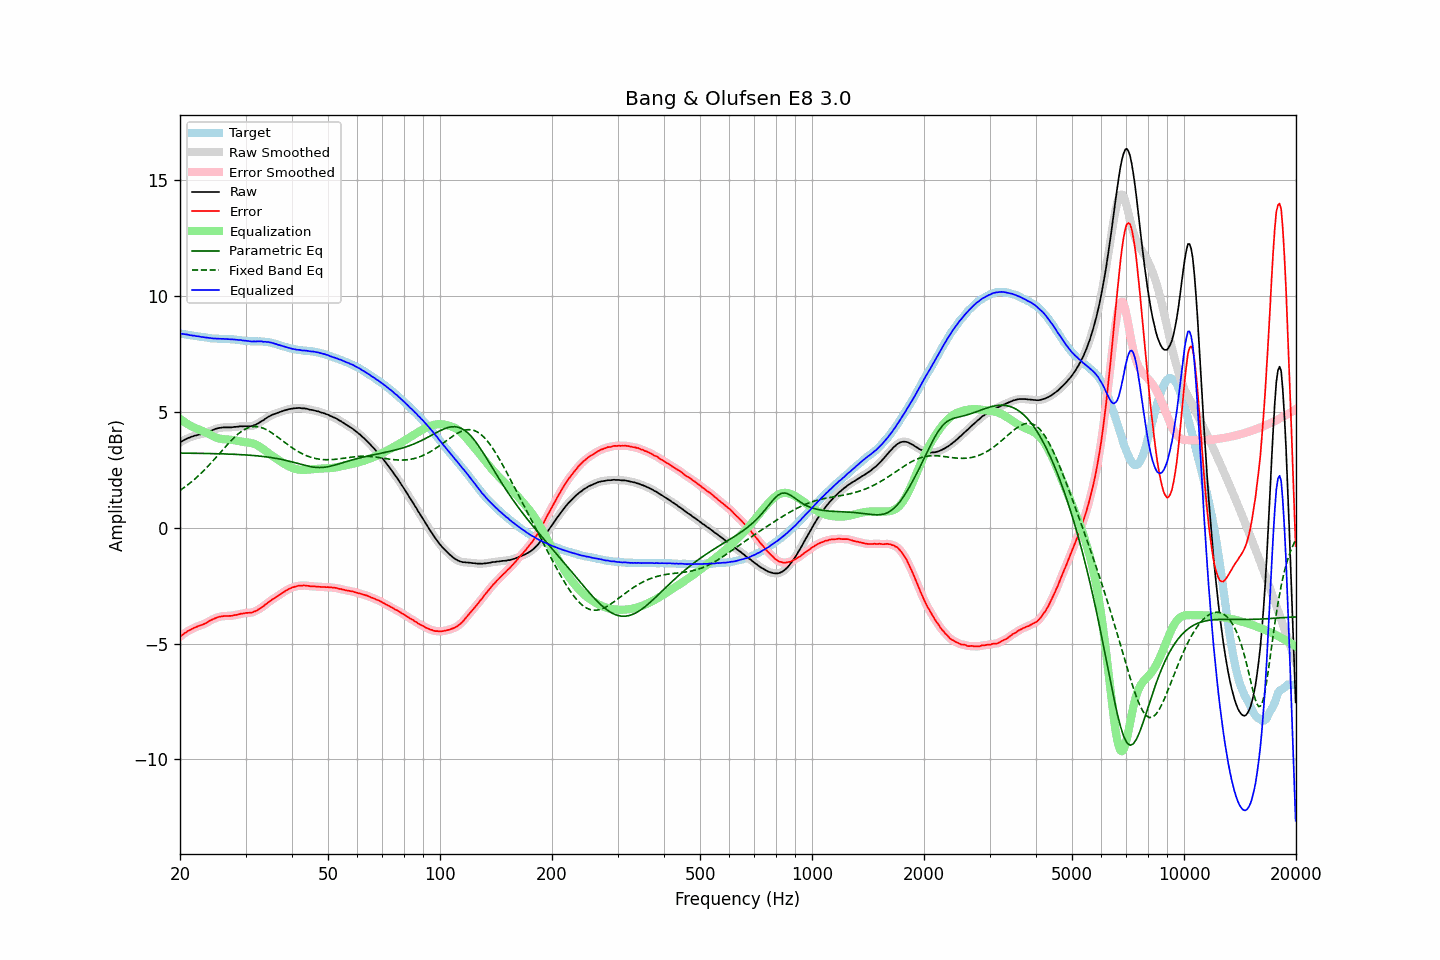

The file beside this chart, header and first rows:
frequency, raw, error, smoothed, error_smoothed, equalization, parametric_eq, fixed_band_eq, equalized_raw, equalized_smoothed, target
20.00, 3.67, -4.71, 3.67, -4.71, 4.70, 3.22, 1.61, 8.37, 8.37, 8.38
20.20, 3.72, -4.65, 3.72, -4.65, 4.65, 3.22, 1.66, 8.37, 8.37, 8.37
20.40, 3.76, -4.60, 3.76, -4.60, 4.60, 3.22, 1.71, 8.36, 8.36, 8.36
20.61, 3.80, -4.55, 3.80, -4.55, 4.55, 3.22, 1.76, 8.35, 8.35, 8.35
20.81, 3.83, -4.50, 3.83, -4.50, 4.50, 3.22, 1.81, 8.34, 8.34, 8.34
21.02, 3.87, -4.45, 3.87, -4.46, 4.46, 3.22, 1.86, 8.33, 8.33, 8.32
21.23, 3.89, -4.42, 3.89, -4.42, 4.42, 3.22, 1.92, 8.31, 8.31, 8.31
21.44, 3.92, -4.38, 3.92, -4.38, 4.38, 3.21, 1.97, 8.30, 8.30, 8.30
21.66, 3.94, -4.35, 3.94, -4.35, 4.35, 3.21, 2.03, 8.29, 8.29, 8.29
21.87, 3.97, -4.31, 3.97, -4.31, 4.32, 3.21, 2.09, 8.29, 8.28, 8.28
22.09, 3.98, -4.29, 3.99, -4.28, 4.29, 3.21, 2.15, 8.27, 8.27, 8.27
22.31, 4.00, -4.26, 4.00, -4.26, 4.26, 3.21, 2.21, 8.26, 8.26, 8.26
22.54, 4.02, -4.23, 4.02, -4.23, 4.23, 3.21, 2.28, 8.25, 8.25, 8.25
22.76, 4.03, -4.20, 4.03, -4.21, 4.20, 3.21, 2.34, 8.24, 8.24, 8.24
22.99, 4.05, -4.18, 4.05, -4.18, 4.18, 3.21, 2.41, 8.23, 8.23, 8.24
23.22, 4.07, -4.15, 4.07, -4.15, 4.14, 3.21, 2.48, 8.22, 8.21, 8.22
23.45, 4.09, -4.12, 4.09, -4.12, 4.11, 3.20, 2.55, 8.20, 8.21, 8.21
23.69, 4.12, -4.08, 4.12, -4.08, 4.08, 3.20, 2.62, 8.20, 8.20, 8.20
23.92, 4.15, -4.04, 4.15, -4.04, 4.04, 3.20, 2.70, 8.19, 8.19, 8.19
24.16, 4.18, -4.00, 4.18, -4.00, 4.00, 3.20, 2.77, 8.19, 8.18, 8.18
24.40, 4.20, -3.97, 4.21, -3.96, 3.97, 3.20, 2.85, 8.17, 8.17, 8.17
24.65, 4.23, -3.93, 4.23, -3.93, 3.93, 3.20, 2.92, 8.17, 8.17, 8.17
24.89, 4.26, -3.90, 4.26, -3.90, 3.90, 3.20, 3.00, 8.17, 8.16, 8.16
25.14, 4.28, -3.88, 4.28, -3.88, 3.88, 3.19, 3.08, 8.16, 8.16, 8.16
25.39, 4.30, -3.85, 4.30, -3.85, 3.86, 3.19, 3.16, 8.16, 8.16, 8.15
25.65, 4.31, -3.84, 4.31, -3.84, 3.84, 3.19, 3.24, 8.15, 8.15, 8.15
25.91, 4.32, -3.83, 4.32, -3.82, 3.83, 3.19, 3.32, 8.15, 8.15, 8.15
26.16, 4.33, -3.81, 4.33, -3.82, 3.82, 3.19, 3.39, 8.15, 8.15, 8.14
26.43, 4.33, -3.81, 4.33, -3.81, 3.81, 3.18, 3.47, 8.14, 8.14, 8.14
26.69, 4.33, -3.81, 4.33, -3.81, 3.81, 3.18, 3.55, 8.14, 8.14, 8.14
26.96, 4.33, -3.81, 4.33, -3.81, 3.80, 3.18, 3.63, 8.14, 8.13, 8.14
27.23, 4.33, -3.80, 4.33, -3.81, 3.80, 3.18, 3.70, 8.13, 8.13, 8.14
27.50, 4.33, -3.80, 4.34, -3.80, 3.79, 3.17, 3.77, 8.12, 8.13, 8.13
27.77, 4.34, -3.79, 4.34, -3.79, 3.78, 3.17, 3.84, 8.13, 8.12, 8.13
28.05, 4.35, -3.77, 4.35, -3.77, 3.77, 3.17, 3.91, 8.12, 8.12, 8.12
28.33, 4.35, -3.76, 4.35, -3.76, 3.76, 3.16, 3.97, 8.11, 8.11, 8.12
28.62, 4.36, -3.74, 4.36, -3.74, 3.74, 3.16, 4.04, 8.11, 8.11, 8.10
28.90, 4.37, -3.73, 4.37, -3.73, 3.73, 3.16, 4.09, 8.10, 8.10, 8.10
29.19, 4.38, -3.71, 4.38, -3.71, 3.72, 3.15, 4.14, 8.10, 8.09, 8.09
29.48, 4.37, -3.70, 4.38, -3.70, 3.70, 3.15, 4.19, 8.08, 8.08, 8.07
29.78, 4.38, -3.69, 4.38, -3.69, 3.70, 3.14, 4.23, 8.08, 8.07, 8.07
30.08, 4.38, -3.68, 4.38, -3.68, 3.69, 3.14, 4.27, 8.07, 8.07, 8.06
30.38, 4.38, -3.67, 4.38, -3.67, 3.68, 3.14, 4.30, 8.06, 8.06, 8.06
30.68, 4.38, -3.67, 4.38, -3.67, 3.67, 3.13, 4.33, 8.05, 8.05, 8.05
30.99, 4.38, -3.67, 4.38, -3.66, 3.66, 3.13, 4.35, 8.04, 8.04, 8.05
31.30, 4.39, -3.65, 4.40, -3.65, 3.64, 3.12, 4.36, 8.03, 8.04, 8.04
31.61, 4.42, -3.62, 4.42, -3.63, 3.62, 3.11, 4.37, 8.04, 8.04, 8.04
31.93, 4.44, -3.60, 4.45, -3.60, 3.59, 3.11, 4.37, 8.03, 8.04, 8.05
32.24, 4.48, -3.56, 4.48, -3.56, 3.56, 3.10, 4.36, 8.04, 8.04, 8.04
32.57, 4.52, -3.52, 4.52, -3.52, 3.52, 3.09, 4.35, 8.04, 8.04, 8.04
32.89, 4.56, -3.48, 4.56, -3.48, 3.48, 3.09, 4.34, 8.04, 8.04, 8.04
33.22, 4.61, -3.43, 4.61, -3.43, 3.43, 3.08, 4.31, 8.04, 8.03, 8.04
33.55, 4.64, -3.39, 4.65, -3.38, 3.38, 3.07, 4.29, 8.02, 8.03, 8.03
33.89, 4.70, -3.32, 4.70, -3.32, 3.33, 3.06, 4.26, 8.03, 8.02, 8.02
34.23, 4.74, -3.27, 4.74, -3.27, 3.27, 3.05, 4.22, 8.02, 8.02, 8.01
34.57, 4.79, -3.22, 4.79, -3.22, 3.22, 3.04, 4.18, 8.01, 8.01, 8.01
34.92, 4.82, -3.17, 4.83, -3.17, 3.17, 3.03, 4.14, 7.99, 8.00, 7.99
35.27, 4.86, -3.12, 4.86, -3.12, 3.12, 3.02, 4.10, 7.98, 7.98, 7.98
35.62, 4.89, -3.07, 4.89, -3.07, 3.07, 3.01, 4.05, 7.97, 7.96, 7.96
35.97, 4.91, -3.03, 4.92, -3.03, 3.03, 3.00, 4.00, 7.94, 7.94, 7.94
... 635 more rows
